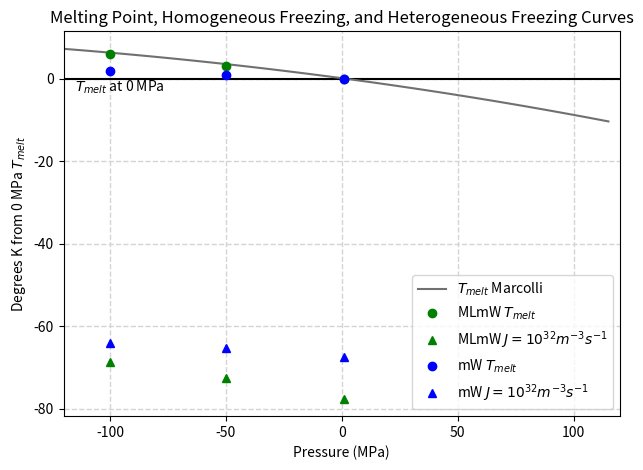
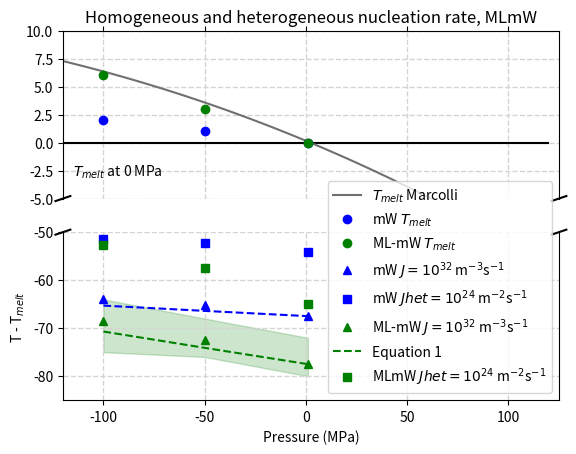

Source code (Python) for these figures, in order:
import numpy as np
import matplotlib.pyplot as plt
from scipy.optimize import curve_fit

# Lines of constant J=10^27

pressures=[-100, -50, 1]
pmin = -120.0
pmax = 120.0
P_range=np.arange(pmin, pmax, 5)


mW_J=[209, 207.75, 205.5]
mW_dJ=[-64, -65.25, -67.5]
mW_dJ_th=[-65.3, -66.4, -67.5]
mW_melt=[275, 274, 273]
mW_dmelt=[2, 1, 0]

MLmW_J=[223.4, 219.6, 214.5]
MLmW_dJ=[-68.6, -72.4, -77.5]
MLmW_dJ_th=[-70.7, -74.1, -77.5]
MLmW_melt=[298, 295, 292]
MLmW_dmelt=[6, 3, 0]

MLmW_Jhigh=[-64, -68, -72]
MLmW_Jlow=[-75, -76, -80]


# Heterogeneous Freezing lines of J=10^24

mW_het=[221.7, 220.83, 219.055]
mW_het_th=[-51.445, -52.32, -54.095]

MLmW_het=[239.2, 234.62, 227.06]
MLmW_het_th=[-52.75, -57.38, -64.94]

#--------------------
# Marcolli
#-------------------

def Mar_T(P):
	T = 557.2-273*np.exp((300.0+P)**2/2270000.0)
	return T



plt.title('Melting Point, Homogeneous Freezing, and Heterogeneous Freezing Curves')
plt.xlabel('Pressure (MPa)')
plt.ylabel(r'Degrees K from 0 MPa $T_{melt}$')


plt.hlines(0, pmin, pmax, colors=['k'])
plt.text(-115, -3, r'$T_{melt}$ at 0 MPa')

plt.plot(P_range, Mar_T(P_range)-273, '#707070', label=r'$T_{melt}$ Marcolli')
#plt.plot(P_range, Mar_T(P_range+307)-273, '#adadad', label=r'$J=10^8$ Marcolli')



plt.plot(pressures, MLmW_dmelt, 'go', linewidth=1.0, label=r'MLmW $T_{melt}$')
plt.plot(pressures, MLmW_dJ, '^g', linewidth=1.0, label=r'MLmW $J=10^{32} m^{-3}s^{-1}$')



plt.plot(pressures, mW_dmelt,'bo', linewidth=1.0, label=r'mW $T_{melt}$')
plt.plot(pressures, mW_dJ,'^b', linewidth=1.0, label=r'mW $J=10^{32} m^{-3}s^{-1}$')


plt.xlim(pmin, pmax)
plt.legend(loc='lower right')
plt.grid(color='#d4d4d4', linestyle='--', linewidth=1)

plt.tight_layout()
plt.savefig('plot_PT_delta_MLtest.png', dpi=300)


#--------------------
# Break y-axis

f, (ax, ax2) = plt.subplots(2, 1, sharex=True)

# plot melting data on both axis
ax.hlines(0, pmin, pmax, colors=['k'])
ax.text(-115, -3, r'$T_{melt}$ at 0 MPa')

ax.plot(P_range, Mar_T(P_range)-273, '#707070', label=r'$T_{melt}$ Marcolli')
ax.plot(pressures, mW_dmelt,'bo', linewidth=1.0, label=r'mW $T_{melt}$')
ax.plot(pressures, MLmW_dmelt, 'go', linewidth=1.0, label=r'MLmW $T_{melt}$')


# plot all data on second axis
#--- melting data
ax2.plot(P_range, Mar_T(P_range)-273, '#707070', label=r'$T_{melt}$ Marcolli')
ax2.plot(pressures, mW_dmelt,'bo', linewidth=1.0, label=r'mW $T_{melt}$')
ax2.plot(pressures, MLmW_dmelt, 'go', linewidth=1.0, label=r'ML-mW $T_{melt}$')

#--- freezing data

ax2.plot(pressures, mW_dJ_th,'b--', linewidth=1.5)
ax2.plot(pressures, mW_dJ,'^b', linewidth=1.0, label=r'mW $J=10^{32}$ m$^{-3}$s$^{-1}$')
ax2.plot(pressures, mW_het_th, 'sb', linewidth=1.0, label=r'mW $Jhet=10^{24}$ m$^{-2}$s$^{-1}$')



ax2.fill_between(pressures, MLmW_Jhigh, MLmW_Jlow, color='g', alpha=0.2)
ax2.plot(pressures, MLmW_dJ, '^g', linewidth=1.0, label=r'ML-mW $J=10^{32}$ m$^{-3}$s$^{-1}$')
ax2.plot(pressures, MLmW_dJ_th, 'g--', linewidth=1.5, label='Equation 1')
ax2.plot([-100, -50, 1], MLmW_het_th, 'sg', linewidth=1.0, label=r'MLmW $Jhet=10^{24}$ m$^{-2}$s$^{-1}$')







# zoom-in / limit the view to different portions of the data
ax.set_ylim(-5., 10.)  # melting 
ax2.set_ylim(-85., -50.)  # homogeneous freezing

ax.set_xlim(pmin, pmax+5)
ax2.set_xlim(pmin, pmax+5)
ax2.legend(loc='lower right')

# hide the spines between ax and ax2
ax.spines['bottom'].set_visible(False)
ax2.spines['top'].set_visible(False)
ax.xaxis.tick_top()
ax.tick_params(labeltop=False)  # don't put tick labels at the top
ax2.xaxis.tick_bottom()

ax.grid(color='#d4d4d4', linestyle='--', linewidth=1)
ax2.grid(color='#d4d4d4', linestyle='--', linewidth=1)

# This looks pretty good, and was fairly painless, but you can get that
# cut-out diagonal lines look with just a bit more work. The important
# thing to know here is that in axes coordinates, which are always
# between 0-1, spine endpoints are at these locations (0,0), (0,1),
# (1,0), and (1,1).  Thus, we just need to put the diagonals in the
# appropriate corners of each of our axes, and so long as we use the
# right transform and disable clipping.

d = .015  # how big to make the diagonal lines in axes coordinates
# arguments to pass to plot, just so we don't keep repeating them
kwargs = dict(transform=ax.transAxes, color='k', clip_on=False)
ax.plot((-d, +d), (-d, +d), **kwargs)        # top-left diagonal
ax.plot((1 - d, 1 + d), (-d, +d), **kwargs)  # top-right diagonal

kwargs.update(transform=ax2.transAxes)  # switch to the bottom axes
ax2.plot((-d, +d), (1 - d, 1 + d), **kwargs)  # bottom-left diagonal
ax2.plot((1 - d, 1 + d), (1 - d, 1 + d), **kwargs)  # bottom-right diagonal

# What's cool about this is that now if we vary the distance between
# ax and ax2 via f.subplots_adjust(hspace=...) or plt.subplot_tool(),
# the diagonal lines will move accordingly, and stay right at the tips
# of the spines they are 'breaking'

ax.set_title('Homogeneous and heterogeneous nucleation rate, MLmW')
ax2.set_xlabel('Pressure (MPa)')
ax2.set_ylabel(r'T - T$_{melt}$')
plt.savefig('PT_diagram_MLmWtest.png', dpi=300)


